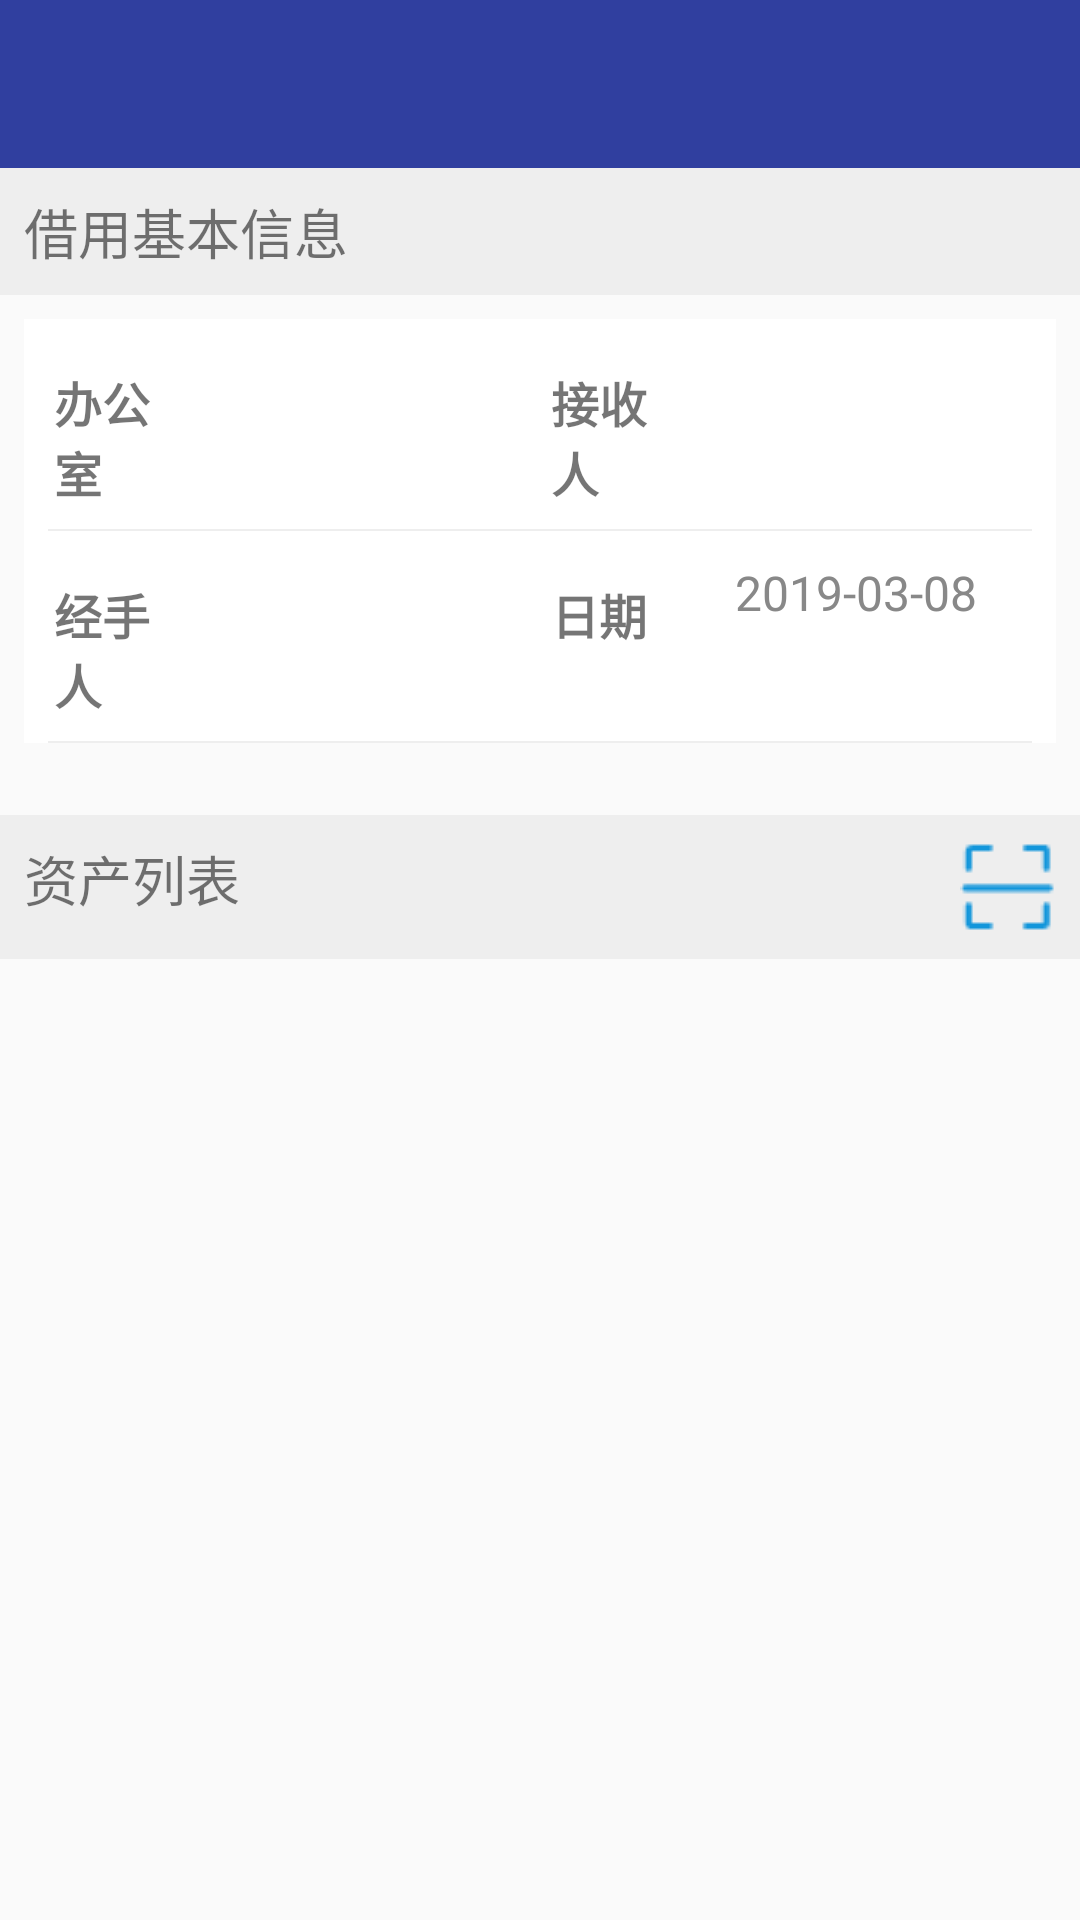

This screen was rendered from an Android layout file. Write that file and the resources it references.
<!-- AndroidManifest.xml: application theme AppTheme -->
<!-- res/layout/activity_order_req.xml -->
<?xml version="1.0" encoding="utf-8"?>
<android.support.constraint.ConstraintLayout
    xmlns:android="http://schemas.android.com/apk/res/android"
    xmlns:app="http://schemas.android.com/apk/res-auto"
    xmlns:tools="http://schemas.android.com/tools"
    android:layout_width="match_parent"
    android:layout_height="match_parent">

    <android.support.v7.widget.Toolbar
        android:id="@+id/tb_order_req_list"
        android:layout_width="0dp"
        android:layout_height="wrap_content"
        android:background="?attr/colorPrimaryDark"
        android:minHeight="?attr/actionBarSize"
        app:layout_constraintEnd_toEndOf="parent"
        app:layout_constraintStart_toStartOf="parent"
        app:layout_constraintTop_toTopOf="parent"
        app:navigationIcon="@drawable/icon_menu_return_32"
        app:theme="@style/AppTheme" />

    <include
        android:id="@+id/icd_order_inv"
        layout="@layout/frag_req_base_info"
        android:layout_width="0dp"
        android:layout_height="wrap_content"
        app:layout_constraintStart_toStartOf="parent"
        app:layout_constraintTop_toBottomOf="@+id/tb_order_req_list" />

    <LinearLayout
        android:id="@+id/lyt_order_req"
        android:layout_width="match_parent"
        android:layout_height="wrap_content"
        android:layout_marginTop="16dp"
        android:background="@color/gray"
        android:gravity="center_horizontal"
        android:orientation="horizontal"
        android:padding="8dp"
        app:layout_constraintTop_toBottomOf="@id/icd_order_inv">

        <TextView
            android:layout_width="0dp"
            android:layout_height="wrap_content"
            android:layout_weight="7"
            android:text="@string/str_title_assets_list"
            android:textSize="18sp" />

        <ImageButton
            android:id="@+id/btn_order_req_add_asset"
            android:layout_width="32dp"
            android:layout_height="32dp"
            android:background="@color/gray"
            android:contentDescription="@string/str_title_imgbtn_desc_scan"
            android:src="@drawable/icon_scan_32" />
    </LinearLayout>

    <android.support.v7.widget.RecyclerView
        android:id="@+id/ryc_order_req"
        android:layout_width="0dp"
        android:layout_height="@dimen/recyclerview_height"
        android:layout_marginStart="8dp"
        android:layout_marginTop="8dp"
        android:layout_marginEnd="8dp"
        app:layout_constraintEnd_toEndOf="parent"
        app:layout_constraintStart_toStartOf="parent"
        app:layout_constraintTop_toBottomOf="@+id/lyt_order_req" />


</android.support.constraint.ConstraintLayout>
<!-- res/layout/frag_req_base_info.xml (included above) -->
<?xml version="1.0" encoding="utf-8"?>
<RelativeLayout xmlns:android="http://schemas.android.com/apk/res/android"
    android:layout_width="match_parent"
    android:layout_height="wrap_content">
    <TextView
        android:id="@+id/textView"
        android:layout_width="match_parent"
        android:layout_height="wrap_content"
        android:layout_alignParentStart="true"
        android:layout_alignParentTop="true"
        android:layout_alignParentEnd="true"
        android:textSize="@dimen/menu_txt_name_size"
        android:padding="8dp"
        android:background="@color/gray"
        android:text="@string/str_title_order_req_base" />
    <LinearLayout
        android:layout_width="match_parent"
        android:layout_height="wrap_content"
        android:orientation="vertical"
        android:background="@color/white"
        android:paddingLeft="@dimen/item_padding_common"
        android:paddingRight="@dimen/item_padding_common"
        android:layout_below="@id/textView"
        android:layout_margin="8dp"
        >
        <LinearLayout
            android:layout_width="match_parent"
            android:layout_height="wrap_content"
            android:background="@drawable/linelyt_border"
            android:orientation="horizontal">
            <TextView
                android:layout_width="0dp"
                android:layout_height="wrap_content"
                android:layout_weight="1"
                android:gravity="center_vertical"
                android:textSize="16sp"
                android:textStyle="bold"
                android:layout_marginTop="@dimen/item_margin_common"
                android:text="@string/str_lbl_warehouse"/>

            <Spinner
                android:id="@+id/sp_warehouse_req"
                android:layout_width="0dp"
                android:layout_height="wrap_content"
                android:layout_weight="3"
                android:layout_marginLeft="8dp"
                android:prompt="@string/str_title_prompt_order_warehouse"
                android:spinnerMode="dialog" />
            <TextView
                android:layout_width="0dp"
                android:layout_height="wrap_content"
                android:layout_weight="1"
                android:minWidth="64dp"
                android:text="@string/str_lbl_asset_rec"
                android:textSize="16sp"
                android:textStyle="bold"
                android:layout_marginTop="@dimen/item_margin_common"
                android:gravity="center_vertical"
                android:layout_marginLeft="@dimen/item_margin_common"
                />

            <Spinner
                android:id="@+id/sp_from_req"
                android:layout_width="0dp"
                android:layout_height="wrap_content"
                android:layout_weight="3"
                android:layout_marginLeft="@dimen/item_margin_common"
                android:gravity="center_vertical"
                android:prompt="@string/str_title_prompt_order_rec"
                android:spinnerMode="dialog" />
        </LinearLayout>
        <LinearLayout
            android:layout_width="match_parent"
            android:layout_height="wrap_content"
            android:paddingTop="8dp"
            android:paddingBottom="8dp"
            android:background="@drawable/linelyt_border"
            android:orientation="horizontal">
            <TextView
                android:layout_width="0dp"
                android:layout_height="wrap_content"
                android:layout_weight="1"
                android:gravity="center_vertical"
                android:textSize="16sp"
                android:textStyle="bold"
                android:layout_marginTop="@dimen/item_margin_common"
                android:text="@string/str_lbl_asset_mgr"/>

            <Spinner
                android:id="@+id/sp_mgr_req"
                android:layout_width="0dp"
                android:layout_height="wrap_content"
                android:layout_weight="3"
                android:gravity="center_vertical"
                android:layout_marginLeft="@dimen/item_margin_common"
                android:prompt="@string/str_title_prompt_order_mgr"
                android:spinnerMode="dialog" />
            <TextView
                android:layout_width="0dp"
                android:layout_height="wrap_content"
                android:layout_weight="1"
                android:text="@string/str_lbl_asset_order_date"
                android:gravity="center_vertical"
                android:textSize="16sp"
                android:textStyle="bold"
                android:layout_marginLeft="@dimen/item_margin_common"
                android:layout_marginTop="@dimen/item_margin_common"
                />

            <TextView
                android:id="@+id/txt_reqdate"
                android:layout_width="0dp"
                android:layout_height="wrap_content"
                android:layout_weight="3"
                android:layout_marginLeft="@dimen/item_margin_common"
                android:textSize="16sp"
                android:textColor="@color/colorDetailItemText"
                android:textAlignment="center"
                android:text="2019-03-08"  />
        </LinearLayout>
    </LinearLayout>
</RelativeLayout>
<!-- resources referenced by this layout -->
<resources>
  <color name="colorDetailItemText">#888888</color>
  <color name="gray">#EEEEEE</color>
  <dimen name="item_margin_common">8dp</dimen>
  <dimen name="item_padding_common">8dp</dimen>
  <dimen name="menu_txt_name_size">18sp</dimen>
  <dimen name="recyclerview_height">350dp</dimen>
  <!-- drawable icon_scan_32: png bitmap (drawable, 519 bytes) -->
  <!-- drawable linelyt_border (drawable) -->
  <?xml version="1.0" encoding="utf-8"?>
  <layer-list xmlns:android="http://schemas.android.com/apk/res/android">
  
  <item android:right="-1dp" android:left="-1dp" android:top="-1dp">
      <shape>
          //这里是Linearlayout布局的背景颜色
          <solid android:color="#FFFFFF" />
          //这里是设置边框线的粗细和颜色
          <stroke
              android:width="0.5dp"
              android:color="@color/gray" />
          <padding
              android:bottom="8dp"
              android:left="2dp"
              android:right="2dp"
              android:top="8dp" />
          //角的话，里边有参数可以单独设置
          <corners android:radius="0dp" />
      </shape>
  </item>
  </layer-list>
  <string name="str_lbl_asset_mgr">经手人</string>
  <string name="str_lbl_asset_order_date">日期</string>
  <string name="str_lbl_asset_rec">接收人</string>
  <string name="str_lbl_warehouse">办公室</string>
  <string name="str_title_assets_list">资产列表</string>
  <string name="str_title_imgbtn_desc_scan">开始扫描</string>
  <string name="str_title_order_req_base">借用基本信息</string>
  <string name="str_title_prompt_order_mgr">经手人</string>
  <string name="str_title_prompt_order_rec">资产接收人</string>
  <string name="str_title_prompt_order_warehouse">选择办公司</string>
  <style name="AppTheme" parent="AppTheme.Base" />
  <style name="AppTheme.Base" parent="Theme.AppCompat.Light.NoActionBar">
          
          <item name="colorPrimary">@color/colorPrimary</item>
          <item name="colorPrimaryDark">@color/colorPrimaryDark</item>
          <item name="colorAccent">@color/colorAccent</item>
          <item name="android:textColorSecondary">#ffffff</item>
          <item name="android:actionMenuTextColor">#ffffff</item>
          <item name="overlapAnchor">false</item>
      </style>
  <color name="colorPrimary">#3F51B5</color>
  <color name="colorPrimaryDark">#303F9F</color>
  <color name="colorAccent">#FF4081</color>
  <!-- not gathered from this repository: default colours our renderer supplied (Android Studio template values) -->
  <color name="white">#FFFFFFFF</color>
</resources>
